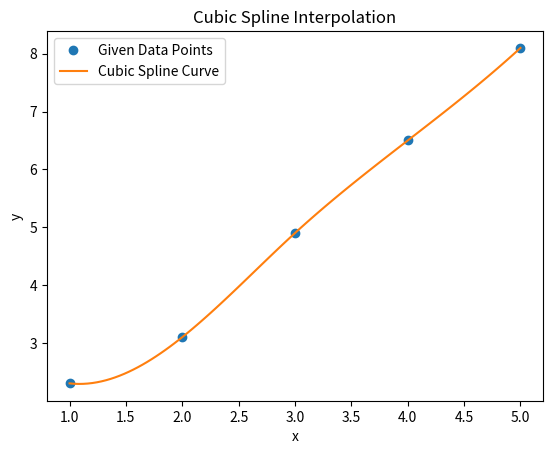

Here is the Python script that generated this plot:
import numpy as np
import matplotlib.pyplot as plt

from scipy.interpolate import CubicSpline

x = np.array([1, 2, 3, 4, 5])
y = np.array([2.3, 3.1, 4.9, 6.5, 8.1])

cs = CubicSpline(x, y)
points = [2.5, 4.3]

for point in points:
    print(f"Estimated value of f({point}) using Cubic Spline Interpolation: {cs(point):.4f}")

# Plotting
x_dense = np.linspace(min(x), max(x), 100)
y_dense = cs(x_dense)

plt.plot(x, y, 'o', label="Given Data Points")
plt.plot(x_dense, y_dense, '-', label="Cubic Spline Curve")
plt.title("Cubic Spline Interpolation")
plt.xlabel("x")
plt.ylabel("y")
plt.legend()
plt.show()
